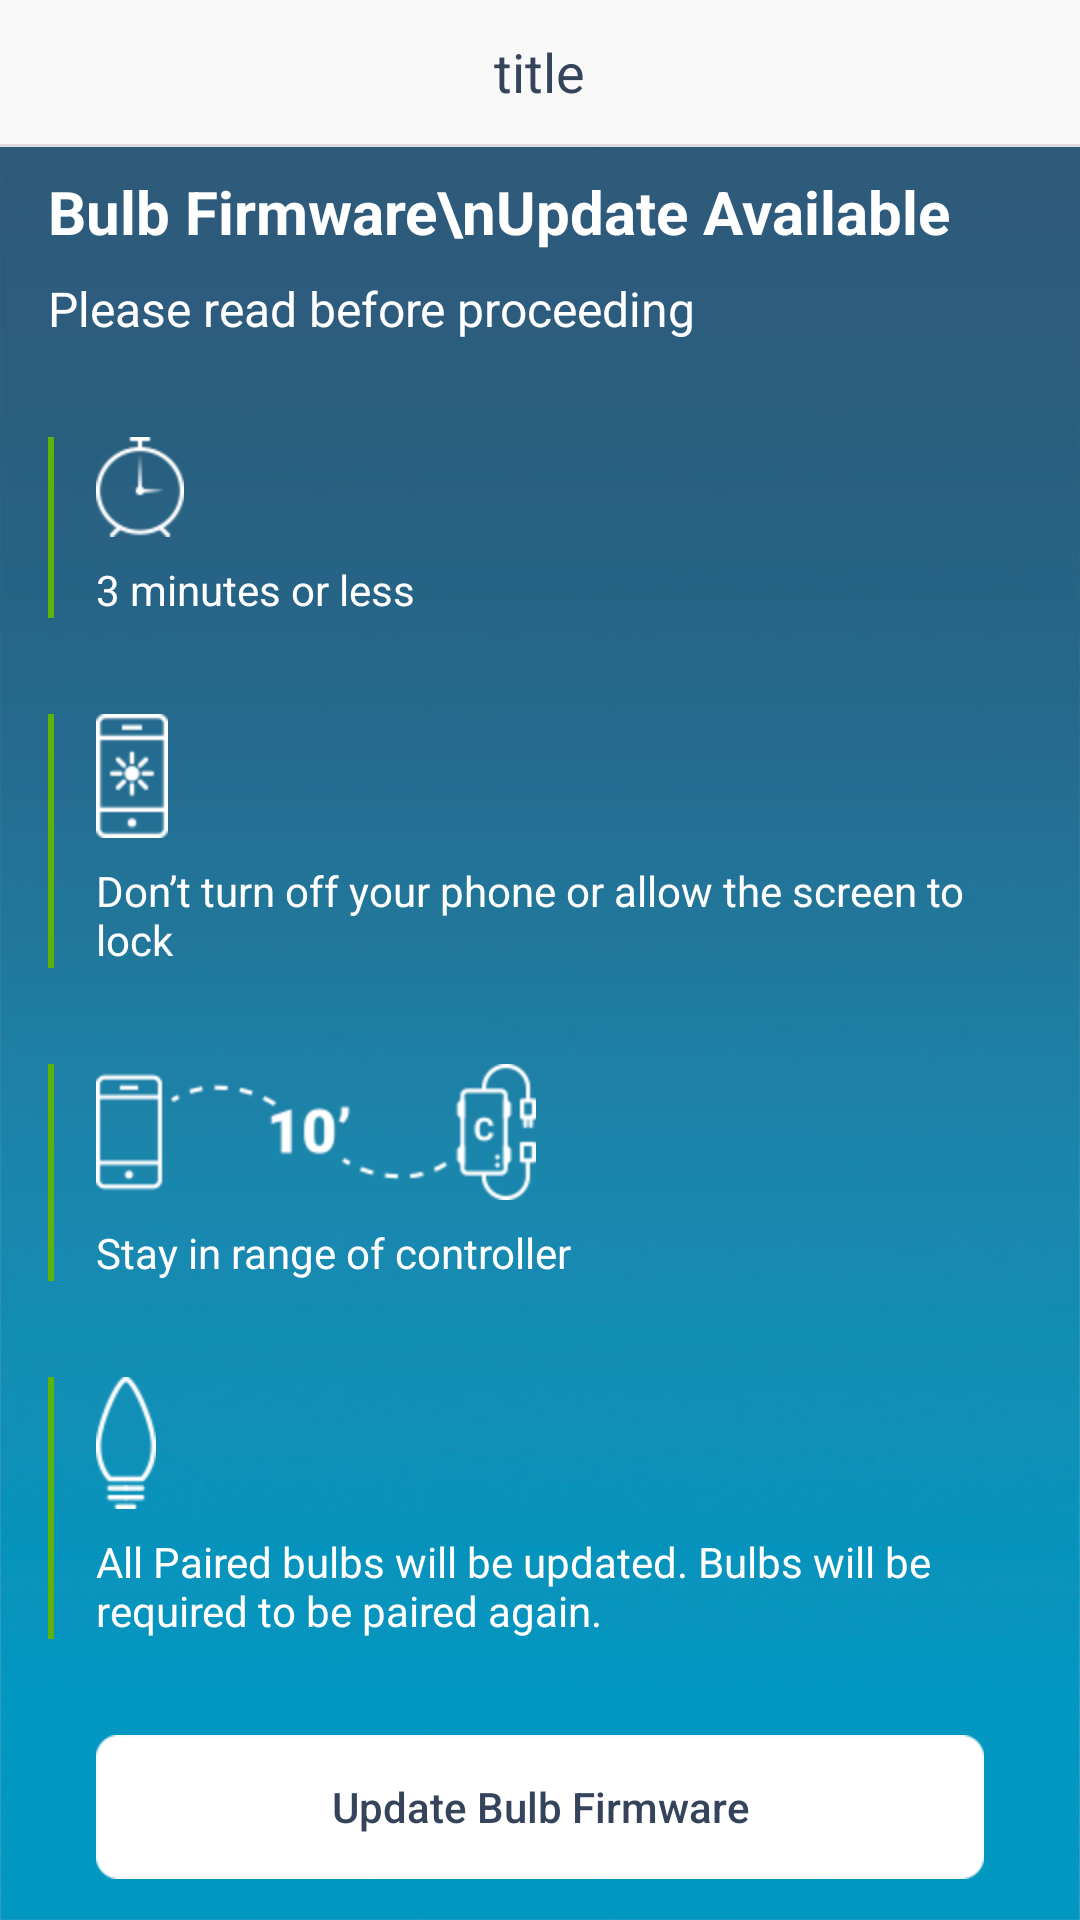

Android layout source for this screen:
<!-- AndroidManifest.xml: application theme AppTheme -->
<!-- res/layout/activity_firmware_update_bulb.xml -->
<?xml version="1.0" encoding="utf-8"?>
<LinearLayout
    xmlns:android="http://schemas.android.com/apk/res/android"
    xmlns:app="http://schemas.android.com/apk/res-auto"
    xmlns:tools="http://schemas.android.com/tools"
    android:layout_width="match_parent"
    android:layout_height="match_parent"
    android:background="@mipmap/tutorial_bg"
    android:orientation="vertical"
    tools:context=".activity.FirmwareBulbUpdateActivity">

    <include layout="@layout/layout_title"/>

    <ScrollView android:layout_width="match_parent"
                android:layout_height="match_parent">

        <LinearLayout android:layout_width="match_parent"
                      android:layout_marginLeft="8dp"
                      android:layout_marginRight="8dp"
                      android:layout_height="wrap_content"
                      android:orientation="vertical"
                      android:padding="8dp">

            <TextView android:layout_width="wrap_content" android:layout_height="wrap_content"
                      android:text="Bulb Firmware\nUpdate Available" android:textColor="@color/white"
                      android:textSize="20sp"
                      android:textStyle="bold"/>

            <TextView android:layout_width="wrap_content" android:layout_height="wrap_content"
                      android:layout_marginTop="8dp"
                      android:text="Please read before proceeding"
                      android:textColor="@color/white"
                      android:textSize="16sp"/>


            <LinearLayout android:layout_width="match_parent"
                          android:layout_height="wrap_content"
                          android:layout_marginTop="32dp"
                          android:orientation="horizontal">

                <View android:layout_width="2dp" android:layout_height="match_parent"
                      android:background="#5eb309"/>

                <LinearLayout android:layout_width="wrap_content" android:layout_height="wrap_content"
                              android:layout_marginLeft="14dp"
                              android:orientation="vertical">

                    <ImageView android:layout_width="wrap_content"
                               android:layout_height="wrap_content"
                               android:src="@mipmap/clock_icon"/>

                    <TextView android:layout_width="wrap_content" android:layout_height="wrap_content"
                              android:layout_marginTop="8dp"
                              android:text="3 minutes or less"
                              android:textColor="@color/white"
                              android:textSize="14sp"/>

                </LinearLayout>

            </LinearLayout>

            <LinearLayout android:layout_width="match_parent"
                          android:layout_height="wrap_content"
                          android:layout_marginTop="32dp"
                          android:orientation="horizontal">

                <View android:layout_width="2dp" android:layout_height="match_parent"
                      android:background="#5eb309"/>

                <LinearLayout android:layout_width="wrap_content" android:layout_height="wrap_content"
                              android:layout_marginLeft="14dp"
                              android:orientation="vertical">

                    <ImageView android:layout_width="wrap_content"
                               android:layout_height="wrap_content"
                               android:src="@mipmap/phone_icon"/>

                    <TextView android:layout_width="wrap_content" android:layout_height="wrap_content"
                              android:layout_marginTop="8dp"
                              android:text="Don’t turn off your phone or allow the screen to lock"
                              android:textColor="@color/white"
                              android:textSize="14sp"/>

                </LinearLayout>

            </LinearLayout>

            <LinearLayout android:layout_width="match_parent"
                          android:layout_height="wrap_content"
                          android:layout_marginTop="32dp"
                          android:orientation="horizontal">

                <View android:layout_width="2dp" android:layout_height="match_parent"
                      android:background="#5eb309"/>

                <LinearLayout android:layout_width="wrap_content" android:layout_height="wrap_content"
                              android:layout_marginLeft="14dp"
                              android:orientation="vertical">

                    <ImageView android:layout_width="wrap_content"
                               android:layout_height="wrap_content"
                               android:src="@mipmap/stay_in_range"/>

                    <TextView android:layout_width="wrap_content" android:layout_height="wrap_content"
                              android:layout_marginTop="8dp"
                              android:text="Stay in range of controller"
                              android:textColor="@color/white"
                              android:textSize="14sp"/>

                </LinearLayout>

            </LinearLayout>

            <LinearLayout android:layout_width="match_parent"
                          android:layout_height="wrap_content"
                          android:layout_marginTop="32dp"
                          android:orientation="horizontal">

                <View android:layout_width="2dp" android:layout_height="match_parent"
                      android:background="#5eb309"/>

                <LinearLayout android:layout_width="wrap_content" android:layout_height="wrap_content"
                              android:layout_marginLeft="14dp"
                              android:orientation="vertical">

                    <ImageView android:layout_width="wrap_content"
                               android:layout_height="wrap_content"
                               android:src="@mipmap/light_bulb_icon"/>

                    <TextView android:layout_width="wrap_content" android:layout_height="wrap_content"
                              android:layout_marginTop="8dp"
                              android:text="All Paired bulbs will be updated. Bulbs will be required to be paired again."
                              android:textColor="@color/white"
                              android:textSize="14sp"/>

                </LinearLayout>

            </LinearLayout>


            <LinearLayout android:layout_width="match_parent"
                          android:layout_height="0dp"
                          android:layout_marginBottom="16dp"
                          android:layout_weight="1"
                          android:visibility="gone"
                          android:gravity="bottom"
                          android:orientation="vertical">

                <TextView android:layout_width="wrap_content" android:layout_height="wrap_content"
                          android:text="Having Trouble?"
                          android:textColor="@color/white"
                          android:textSize="16sp" android:textStyle="bold"/>

                <TextView android:id="@+id/tv_help" android:layout_width="wrap_content"
                          android:layout_height="wrap_content"
                          android:text="@string/link_text"
                          android:textColor="@color/white"/>

            </LinearLayout>



            <Button android:id="@+id/btn_update_firmware" android:layout_width="match_parent"
                    android:layout_height="wrap_content"
                    android:layout_marginLeft="16dp"
                    android:layout_marginRight="16dp"
                    android:layout_marginTop="32dp"
                    android:background="@mipmap/btn_enable"
                    android:text="Update Bulb Firmware"
                    android:textColor="@color/btn_text_color_enable"
                    android:visibility="visible"
                    tools:visibility="visible"/>

        </LinearLayout>

    </ScrollView>

</LinearLayout>
<!-- res/layout/layout_title.xml (included above) -->
<?xml version="1.0" encoding="utf-8"?>
<LinearLayout xmlns:android="http://schemas.android.com/apk/res/android"
              android:layout_width="match_parent" android:layout_height="49dp"
              android:orientation="vertical">
    <RelativeLayout android:layout_width="match_parent"
                    android:layout_height="48dp"
                    android:background="#f9f9f9"
                    android:orientation="horizontal"
                    android:paddingLeft="8dp"
                    android:paddingRight="8dp">

        <ImageButton android:id="@+id/btn_title_left" android:layout_width="wrap_content"
                     android:layout_height="match_parent"
                     android:layout_alignParentLeft="true" android:layout_centerVertical="true"
                     android:background="@null"
                     android:paddingLeft="4dp"
                     android:paddingRight="16dp"
                     android:src="@mipmap/ic_back_black"
                     android:visibility="gone"/>

        <TextView android:id="@+id/tv_title" android:layout_width="wrap_content"
                  android:layout_height="wrap_content"
                  android:layout_centerInParent="true"
                  android:text="title"
                  android:textColor="#36445b"
                  android:textSize="18sp"/>

        <ImageButton android:id="@+id/btn_title_right" android:layout_width="wrap_content"
                     android:layout_height="wrap_content"
                     android:layout_alignParentRight="true" android:layout_centerVertical="true"
                     android:background="@null"
                     android:padding="4dp"
                     android:src="@mipmap/ic_add"
                     android:visibility="gone"/>

    </RelativeLayout>

    <View android:layout_width="match_parent" android:layout_height="1dp"
          android:background="#dedede"/>

</LinearLayout>
<!-- resources referenced by this layout -->
<resources>
  <color name="btn_text_color_enable">#36445b</color>
  <color name="white">#ffffff</color>
  <!-- mipmap btn_enable: png bitmap (mipmap-xxhdpi, 1652 bytes) -->
  <!-- mipmap clock_icon: png bitmap (mipmap-hdpi, 2816 bytes) -->
  <!-- mipmap ic_add: png bitmap (mipmap-xxhdpi, 1109 bytes) -->
  <!-- mipmap ic_back_black: png bitmap (mipmap-xxhdpi, 1799 bytes) -->
  <!-- mipmap light_bulb_icon: png bitmap (mipmap-hdpi, 2600 bytes) -->
  <!-- mipmap phone_icon: png bitmap (mipmap-hdpi, 2525 bytes) -->
  <!-- mipmap stay_in_range: png bitmap (mipmap-hdpi, 4833 bytes) -->
  <!-- mipmap tutorial_bg: jpg bitmap (mipmap-xxhdpi, 137685 bytes) -->
  <string name="link_text">View our online tutorials for product setup and use <u>here</u>.
      </string>
  <style name="AppTheme" parent="Theme.AppCompat.Light.DarkActionBar">
          
          <item name="colorPrimary">@color/colorPrimary</item>
          <item name="colorPrimaryDark">@color/colorPrimaryDark</item>
          <item name="colorAccent">@color/colorAccent</item>
          <item name="android:textAllCaps">false</item>
          <item name="windowNoTitle">true</item>
          <item name="windowActionBar">false</item>
      </style>
  <color name="colorPrimary">#3F51B5</color>
  <color name="colorPrimaryDark">#000000</color>
  <color name="colorAccent">#afabab</color>
</resources>
